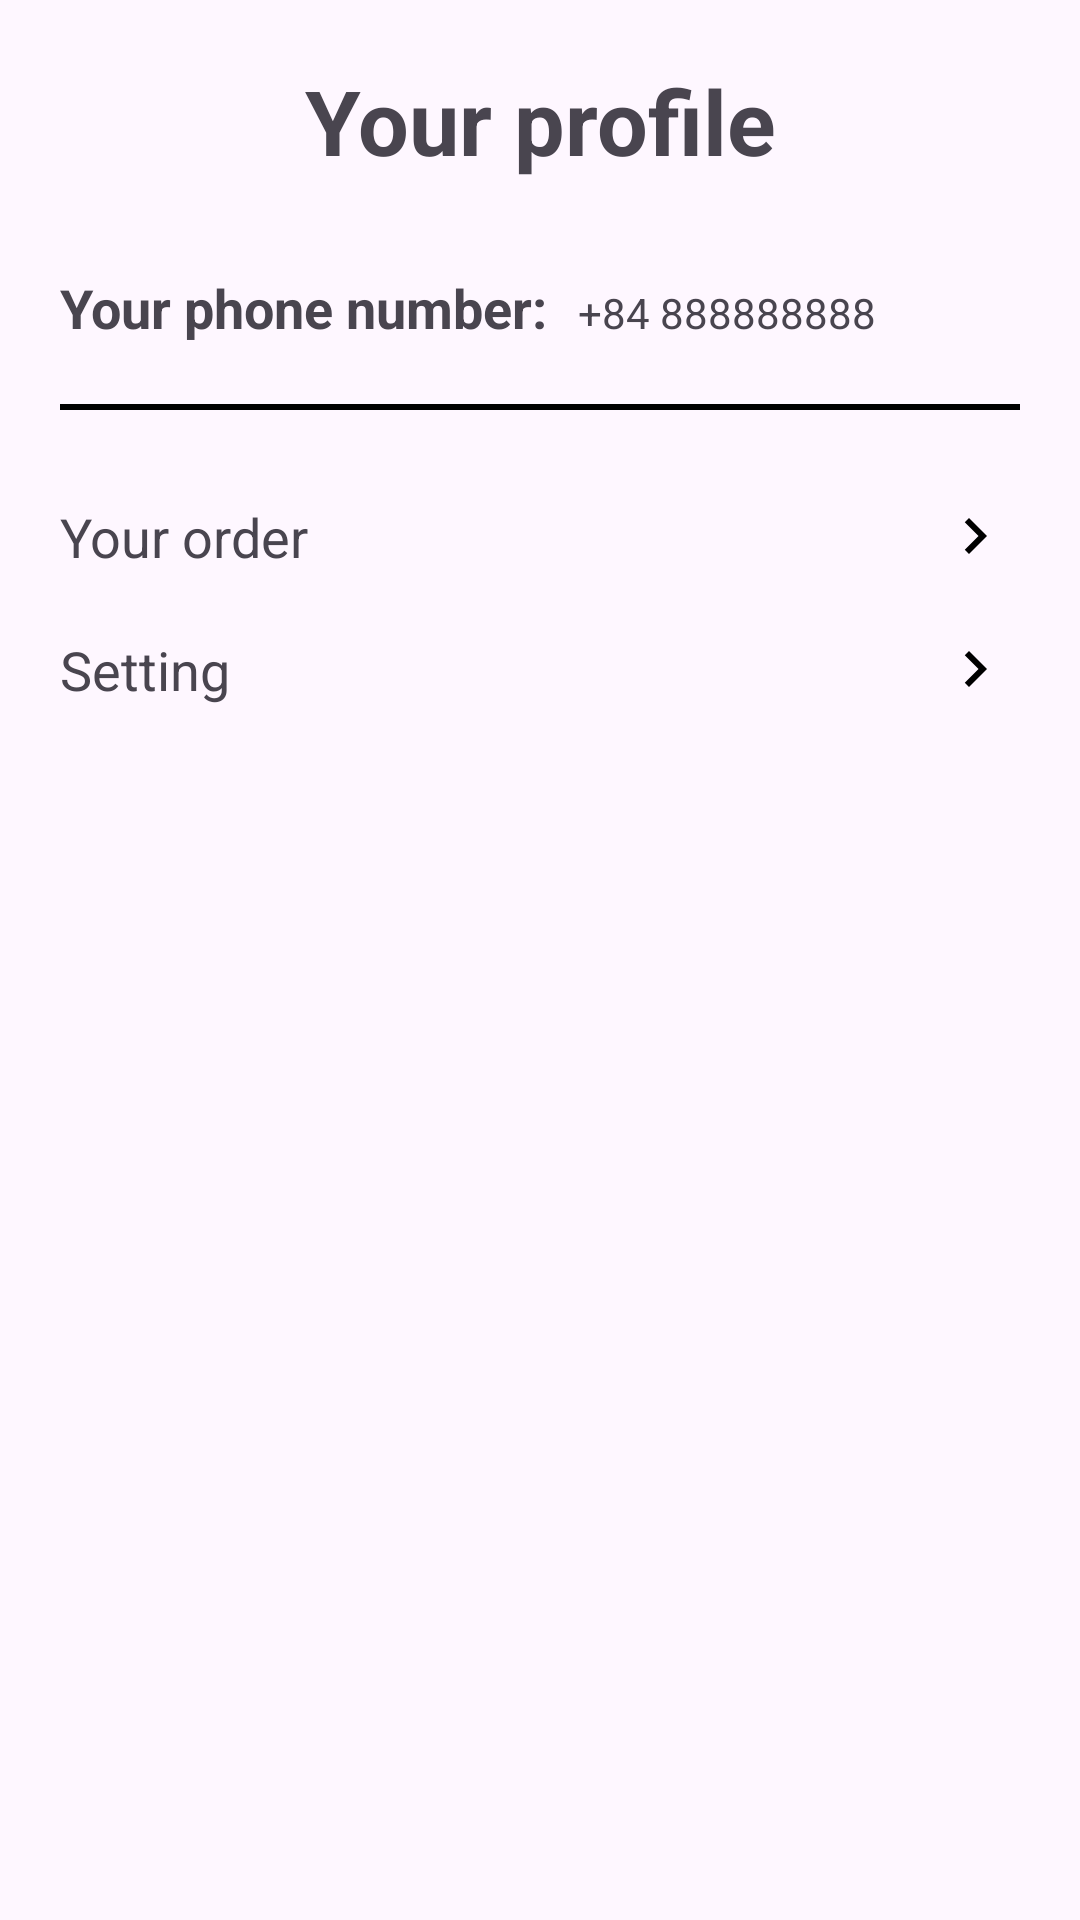

Write the Android layout XML for this screen, with the resource values it uses.
<!-- AndroidManifest.xml: application theme Base.Theme.ShopOnline_Java -->
<!-- res/layout/fragment_profile.xml -->
<?xml version="1.0" encoding="utf-8"?>
<RelativeLayout xmlns:android="http://schemas.android.com/apk/res/android"
    xmlns:app="http://schemas.android.com/apk/res-auto"
    xmlns:tools="http://schemas.android.com/tools"
    android:layout_width="match_parent"
    android:layout_height="match_parent"
    tools:context=".Fragment.ProfileFragment">

    <androidx.core.widget.NestedScrollView
        android:layout_width="match_parent"
        android:layout_height="match_parent"
        android:layout_alignParentTop="true"
        app:layout_constraintEnd_toEndOf="parent"
        app:layout_constraintStart_toStartOf="parent"
        app:layout_constraintTop_toTopOf="parent">

        <LinearLayout
            android:layout_width="match_parent"
            android:layout_height="match_parent"
            android:orientation="vertical"
            android:padding="20dp"
            tools:context=".Fragment.ProfileFragment">

            <TextView
                android:layout_width="match_parent"
                android:layout_height="wrap_content"
                android:text="@string/titleProfile"
                android:textAlignment="center"
                android:textSize="30sp"
                android:textStyle="bold" />

            <LinearLayout
                android:layout_width="match_parent"
                android:layout_height="wrap_content"
                android:layout_marginTop="30dp"
                android:orientation="horizontal">

                <TextView
                    android:layout_width="wrap_content"
                    android:layout_height="wrap_content"
                    android:text="@string/phoneNumber"
                    android:textSize="18sp"
                    android:textStyle="bold" />

                <TextView
                    android:id="@+id/tvPhoneNumber"
                    android:layout_width="wrap_content"
                    android:layout_height="wrap_content"
                    android:layout_marginLeft="10dp"
                    android:text="+84 888888888" />
            </LinearLayout>

            <TextView
                android:layout_width="match_parent"
                android:layout_height="2dp"
                android:layout_marginTop="20dp"
                android:background="@color/black" />

            <LinearLayout
                android:id="@+id/btnYourOrder"
                android:layout_width="match_parent"
                android:layout_height="wrap_content"
                android:layout_marginTop="30dp"
                android:orientation="horizontal">

                <TextView
                    android:layout_width="match_parent"
                    android:layout_height="wrap_content"
                    android:layout_weight="1"
                    android:text="@string/yourOrder"
                    android:textSize="18sp" />

                <ImageView
                    android:layout_width="30dp"
                    android:layout_height="wrap_content"
                    android:src="@drawable/icon_next" />
            </LinearLayout>

            <LinearLayout
                android:id="@+id/btnSetting"
                android:layout_width="match_parent"
                android:layout_height="wrap_content"
                android:layout_marginTop="20dp"
                android:orientation="horizontal">

                <TextView
                    android:layout_width="match_parent"
                    android:layout_height="wrap_content"
                    android:layout_weight="1"
                    android:text="@string/setting"
                    android:textSize="18sp" />

                <ImageView
                    android:layout_width="30dp"
                    android:layout_height="wrap_content"
                    android:src="@drawable/icon_next" />
            </LinearLayout>

        </LinearLayout>

    </androidx.core.widget.NestedScrollView>

</RelativeLayout>
<!-- resources referenced by this layout -->
<resources>
  <color name="black">#FF000000</color>
  <!-- drawable icon_next (drawable) -->
  <vector xmlns:android="http://schemas.android.com/apk/res/android" android:autoMirrored="true" android:height="24dp" android:tint="#000000" android:viewportHeight="24" android:viewportWidth="24" android:width="24dp">
        
      <path android:fillColor="@android:color/darker_gray" android:pathData="M10,6L8.59,7.41 13.17,12l-4.58,4.59L10,18l6,-6z"/>
      
  </vector>
  <string name="phoneNumber">Your phone number:</string>
  <string name="setting">Setting</string>
  <string name="titleProfile">Your profile</string>
  <string name="yourOrder">Your order</string>
  <style name="Base.Theme.ShopOnline_Java" parent="Theme.Material3.DayNight.NoActionBar">
          
          
      </style>
</resources>
